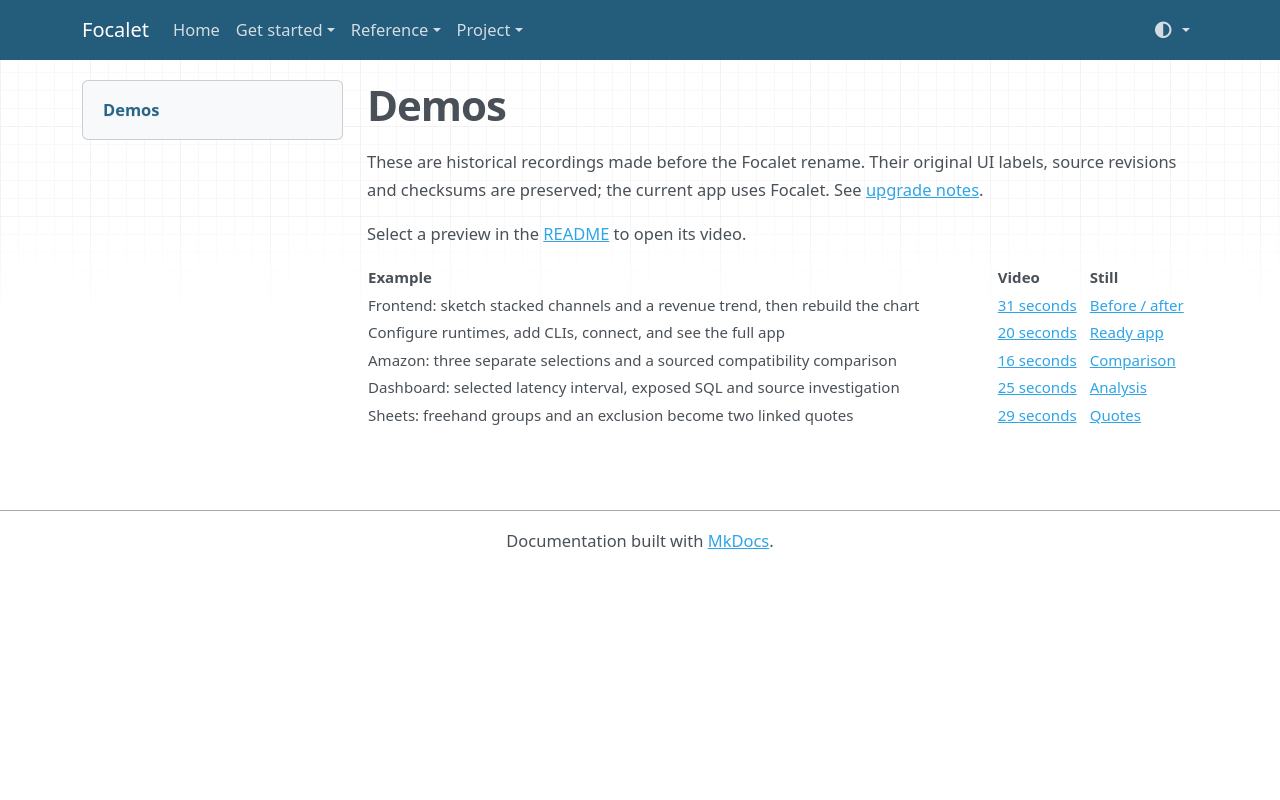

repository: timctho/focalet · page: demos/index.html · generator: mkdocs

# Demos

These are historical recordings made before the Focalet rename. Their original
UI labels, source revisions and checksums are preserved; the current app uses
Focalet. See [upgrade notes](../migration.md).


Select a preview in the [README](../../README.md) to open its video.

| Example | Video | Still |
| --- | --- | --- |
| Frontend: sketch stacked channels and a revenue trend, then rebuild the chart | [31 seconds](frontend.mp4) | [Before / after](frontend-poster.webp) |
| Configure runtimes, add CLIs, connect, and see the full app | [20 seconds](setup.mp4) | [Ready app](setup-poster.webp) |
| Amazon: three separate selections and a sourced compatibility comparison | [16 seconds](amazon.mp4) | [Comparison](amazon-poster.webp) |
| Dashboard: selected latency interval, exposed SQL and source investigation | [25 seconds](dashboard.mp4) | [Analysis](dashboard-poster.webp) |
| Sheets: freehand groups and an exclusion become two linked quotes | [29 seconds](sheets.mp4) | [Quotes](sheets-poster.webp) |
